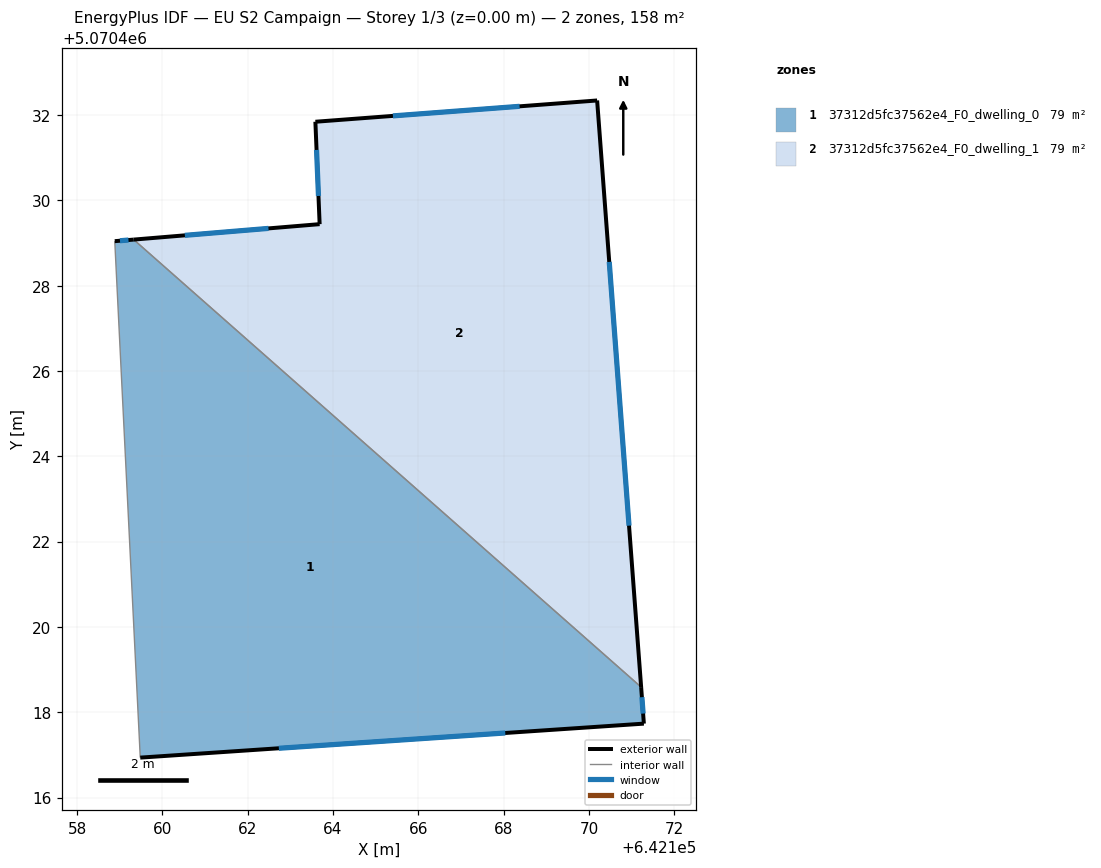
=== STOREY PLAN SPEC (per zone: floor XY polygon, exterior-wall plan segments, windows/doors) ===
zone 1: 37312d5fc37562e4_F0_dwelling_0  (79.2 m²)
  floor: (642171.22, 5070418.59) (642171.29, 5070417.73) (642159.48, 5070416.94) (642158.88, 5070429.04) (642159.33, 5070429.08)
  exterior wall: (642159.48, 5070416.94) – (642171.29, 5070417.73)  [11.8 m]
    window: (642162.73, 5070417.16) – (642168.04, 5070417.51)  [7.2 m²]
  exterior wall: (642159.33, 5070429.08) – (642158.88, 5070429.04)  [0.4 m]
    window: (642159.20, 5070429.07) – (642159.01, 5070429.06)  [0.3 m²]
  exterior wall: (642171.29, 5070417.73) – (642171.22, 5070418.59)  [0.9 m]
    window: (642171.27, 5070417.97) – (642171.24, 5070418.35)  [0.5 m²]
  interior walls: 2
zone 2: 37312d5fc37562e4_F0_dwelling_1  (79.2 m²)
  floor: (642170.19, 5070432.34) (642171.22, 5070418.59) (642159.33, 5070429.08) (642163.69, 5070429.44) (642163.59, 5070431.84)
  exterior wall: (642163.69, 5070429.44) – (642159.33, 5070429.08)  [4.4 m]
    window: (642162.49, 5070429.34) – (642160.53, 5070429.18)  [2.7 m²]
  exterior wall: (642163.59, 5070431.84) – (642163.69, 5070429.44)  [2.4 m]
    window: (642163.61, 5070431.18) – (642163.66, 5070430.10)  [1.5 m²]
  exterior wall: (642170.19, 5070432.34) – (642163.59, 5070431.84)  [6.6 m]
    window: (642168.38, 5070432.21) – (642165.40, 5070431.98)  [4.0 m²]
  exterior wall: (642171.22, 5070418.59) – (642170.19, 5070432.34)  [13.8 m]
    window: (642170.94, 5070422.37) – (642170.48, 5070428.56)  [8.4 m²]
  interior walls: 1

=== DERIVED (storey summary) ===
Building: EU S2 Campaign
Storey: 1 of 3  (floor level z = 0.00 m)
Storey gross floor area: 158.5 m²
Zones on this storey: 2
  - 37312d5fc37562e4_F0_dwelling_0: floor 79.2 m²; exterior wall 13.1 m (39.4 m²); 3 window(s) 8.0 m²; WWR 20.2%
  - 37312d5fc37562e4_F0_dwelling_1: floor 79.2 m²; exterior wall 27.2 m (81.6 m²); 4 window(s) 16.5 m²; WWR 20.2%
Zone adjacency (shared interzone walls):
  - 37312d5fc37562e4_F0_dwelling_0 ↔ 37312d5fc37562e4_F0_dwelling_1